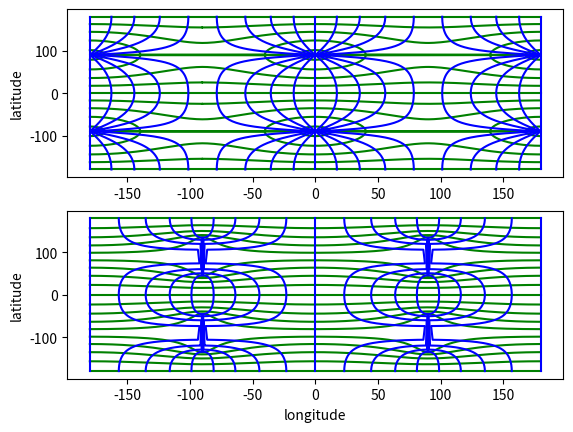

This chart was generated by the following Python code:
# Copyright 2013-2016 Mike Bostock
# All rights reserved.
#
# Redistribution and use in source and binary forms, with or without modification,
# are permitted provided that the following conditions are met:
#
# * Redistributions of source code must retain the above copyright notice, this
#   list of conditions and the following disclaimer.
#
# * Redistributions in binary form must reproduce the above copyright notice,
#   this list of conditions and the following disclaimer in the documentation
#   and/or other materials provided with the distribution.
#
# * Neither the name of the author nor the names of contributors may be used to
#   endorse or promote products derived from this software without specific prior
#   written permission.
#
# THIS SOFTWARE IS PROVIDED BY THE COPYRIGHT HOLDERS AND CONTRIBUTORS "AS IS" AND
# ANY EXPRESS OR IMPLIED WARRANTIES, INCLUDING, BUT NOT LIMITED TO, THE IMPLIED
# WARRANTIES OF MERCHANTABILITY AND FITNESS FOR A PARTICULAR PURPOSE ARE
# DISCLAIMED. IN NO EVENT SHALL THE COPYRIGHT OWNER OR CONTRIBUTORS BE LIABLE FOR
# ANY DIRECT, INDIRECT, INCIDENTAL, SPECIAL, EXEMPLARY, OR CONSEQUENTIAL DAMAGES
# (INCLUDING, BUT NOT LIMITED TO, PROCUREMENT OF SUBSTITUTE GOODS OR SERVICES;
# LOSS OF USE, DATA, OR PROFITS; OR BUSINESS INTERRUPTION) HOWEVER CAUSED AND ON
# ANY THEORY OF LIABILITY, WHETHER IN CONTRACT, STRICT LIABILITY, OR TORT
# (INCLUDING NEGLIGENCE OR OTHERWISE) ARISING IN ANY WAY OUT OF THE USE OF THIS
# SOFTWARE, EVEN IF ADVISED OF THE POSSIBILITY OF SUCH DAMAGE.
#
# https://github.com/d3/d3-geo-projection
# commit fd2886555e46b35163c7b898d43c7d1bcebbba7c 2016-07-02
#
# 2017-11-01 Paul Kienzle
# * converted to python, using degrees rather than radians
from __future__ import division, print_function

import numpy as np
from numpy import sqrt, pi, tan, cos, sin, log, exp, arctan2 as atan2, sign, radians, degrees

_ = """
# mpmath version of special functions
import mpmath as mp
sn, cn, dn = [mp.ellipfun(v) for v in 'sn', 'cn', 'dn']

def ellipticJi(u, v, m):
    z = u+v*1j
    return sn(z, m), cn(z, m), dn(z, m)

def ellipticJ(u, m):
    s, c, d = sn(u, m), cn(u, m), dn(u, m)
    phi = mp.asin(s)
    return s, c, d, phi

def ellipticFi(phi, psi, m):
    z = phi + psi*1j
    return mp.ellipf(z, m)

def ellipticF(phi, m):
    return mp.ellipf(phi, m)
"""

# scipy version of special functions
from scipy.special import ellipj as ellipticJ, ellipkinc as ellipticF
from numpy import sinh, sign, arctan as atan

def ellipticJi(u, v, m):
    scalar = np.isscalar(u) and np.isscalar(v) and np.isscalar(m)
    u, v, m = np.broadcast_arrays(u, v, m)
    result = np.empty_like([u,u,u], 'D')
    real = v==0
    imag = u==0
    mixed = ~(real|imag)
    result[:, real] = _ellipticJi_real(u[real], m[real])
    result[:, imag] = _ellipticJi_imag(v[imag], m[imag])
    result[:, mixed] = _ellipticJi(u[mixed], v[mixed], m[mixed])
    return result[0,:] if scalar else result

def _ellipticJi_real(u, m):
    sn, cn, dn, phi = ellipticJ(u, m)
    return sn, cn, dn

def _ellipticJi_imag(v, m):
    sn, cn, dn, phi = ellipticJ(v, 1-m)
    return 1j*sn/cn, 1/cn, dn/cn

def _ellipticJi(u, v, m):
    # Ignoring special cases for now.
    #   u=0: (1j*b[0]/b[1], 1/b[1], b[2]/b[1])
    #   v=0: (a[0], a[1], a[2])
    a = ellipticJ(u, m)
    b = ellipticJ(v, 1 - m)
    c = b[1]**2 + m * (a[0] * b[0])**2
    return [
        (a[0] * b[2] / c) + 1j*(a[1] * a[2] * b[0] * b[1] / c),
        (a[1] * b[1] / c) + 1j*(-a[0] * a[2] * b[0] * b[2] / c),
        (a[2] * b[1] * b[2] / c) + 1j*(-m * a[0] * a[1] * b[0] / c),
    ]

# calculate F(phi+ipsi|m).
# see Abramowitz and Stegun, 17.4.11.
def ellipticFi(phi, psi, m):
    if np.any(phi == 0):
        scalar = np.isscalar(phi) and np.isscalar(psi) and np.isscalar(m)
        phi, psi, m = np.broadcast_arrays(phi, psi, m)
        result = np.empty_like(phi, 'D')
        index = (phi == 0)
        result[index] = ellipticF(atan(sinh(abs(phi[index]))), 1-m[index]) * sign(psi[index])
        result[~index] = ellipticFi(phi[~index], psi[~index], m[~index])
        return result.reshape(1)[0] if scalar else result

    r = abs(phi)
    i = abs(psi)
    sinhpsi2 = sinh(i)**2
    cscphi2 = 1 / sin(r)**2
    cotphi2 = 1 / tan(r)**2
    b = -(cotphi2 + m * (sinhpsi2 * cscphi2) - 1 + m)
    c = (m - 1) * cotphi2
    cotlambda2 = (-b + sqrt(b * b - 4 * c)) / 2
    re = ellipticF(atan(1 / sqrt(cotlambda2)), m) * sign(phi)
    im = ellipticF(atan(sqrt(np.maximum(0,(cotlambda2 / cotphi2 - 1) / m))), 1 - m) * sign(psi)
    return re + 1j*im

sqrt2 = sqrt(2)

# [PAK] renamed k_ => cos_u, k => sin_u, k*k => sinsq_u to avoid k,K confusion
# cos_u = 0.171572875253809902396622551580603842860656249246103853646...
# sinsq_u = 0.970562748477140585620264690516376942836062504523376878120...
# K = 5.415790687177373152821133989303623814510776592635531270636...
def guyou(lam, phi):
    # [PAK] wrap into [-pi/2, pi/2] radians
    x, y = np.asarray(lam), np.asarray(phi)
    xn, x = divmod(x+90, 180)
    yn, y = divmod(y+90, 180)
    xn, lam = xn*180, radians(x-90)
    yn, phi = yn*180, radians(y-90)

    # Compute constant K
    cos_u = (sqrt2 - 1) / (sqrt2 + 1)
    sinsq_u = 1 - cos_u**2
    K = ellipticF(pi/2, sinsq_u)

    # [PAK] simplify expressions, using the fact that f = -1
    # Note: exp(f log(x)) => 1/x,  cos(f x) => cos(x), sin(f x) => -sin(x)
    r = 1/(tan(pi/4 + abs(phi)/2) * sqrt(cos_u))
    at = atan(r * (cos(lam) - 1j*sin(lam)))
    t = ellipticFi(at.real, at.imag, sinsq_u)
    x, y = (-t.imag, sign(phi + (phi==0))*(0.5 * K - t.real))

    # [PAK] convert to degrees, and return to original tile
    return degrees(x)+xn, degrees(y)+yn

def guyou_invert(x, y):
    # [PAK] wrap into [-pi/2, pi/2] radians
    x, y = np.asarray(x), np.asarray(y)
    xn, x = divmod(x+90, 180)
    yn, y = divmod(y+90, 180)
    xn, x = xn*180, radians(x-90)
    yn, y = yn*180, radians(y-90)

    # compute constant K
    cos_u = (sqrt2 - 1) / (sqrt2 + 1)
    sinsq_u = 1 - cos_u**2
    K = ellipticF(pi/2, sinsq_u)

    # [PAK] simplify expressions, using the fact that f = -1
    # Note: exp(0.5/f log(x)) => 1/sqrt(x), a x.real^2 + a x.imag^2 => a|x|^2
    j = ellipticJi(0.5 * K - y, -x, sinsq_u)
    tn = j[0]/j[1]  # j[0], j[1] are complex
    lam = -atan2(tn.imag, tn.real)
    phi = 2*atan(1/sqrt(cos_u*abs(tn)**2)) - pi/2

    # [PAK] convert to degrees, and return to original tile
    return degrees(lam)+xn, degrees(phi)+yn

def plot_grid():
    import matplotlib.pyplot as plt
    from numpy import linspace
    lat_line = linspace(-90, 90, 400)
    long_line = linspace(-90, 90, 400)

    #scale = 1
    limit, step, scale = 90, 10, 2
    plt.subplot(211)
    for lat in range(-limit, limit+1, step):
        x, y = guyou(scale*lat_line, scale*lat)
        plt.plot(x, y, 'g')

    for long in range(-limit, limit+1, step):
        x, y = guyou(scale*long, scale*long_line)
        plt.plot(x, y, 'b')
    #plt.xlabel('longitude')
    plt.ylabel('latitude')

    plt.subplot(212)
    for lat in range(-limit, limit+1, step):
        x, y = guyou_invert(scale*lat_line, scale*lat)
        plt.plot(x, y, 'g')

    for long in range(-limit, limit+1, step):
        x, y = guyou_invert(scale*long, scale*long_line)
        plt.plot(x, y, 'b')
    plt.xlabel('longitude')
    plt.ylabel('latitude')

if __name__ == "__main__":
    plot_grid()
    import matplotlib.pyplot as plt; plt.show()


_ = """
// Javascript source for elliptic functions
//
// Returns [sn, cn, dn](u + iv|m).
export function ellipticJi(u, v, m) {
  var a, b, c;
  if (!u) {
    b = ellipticJ(v, 1 - m);
    return [
      [0, b[0] / b[1]],
      [1 / b[1], 0],
      [b[2] / b[1], 0]
    ];
  }
  a = ellipticJ(u, m);
  if (!v) return [[a[0], 0], [a[1], 0], [a[2], 0]];
  b = ellipticJ(v, 1 - m);
  c = b[1] * b[1] + m * a[0] * a[0] * b[0] * b[0];
  return [
    [a[0] * b[2] / c, a[1] * a[2] * b[0] * b[1] / c],
    [a[1] * b[1] / c, -a[0] * a[2] * b[0] * b[2] / c],
    [a[2] * b[1] * b[2] / c, -m * a[0] * a[1] * b[0] / c]
  ];
}

// Returns [sn, cn, dn, ph](u|m).
export function ellipticJ(u, m) {
  var ai, b, phi, t, twon;
  if (m < epsilon) {
    t = sin(u);
    b = cos(u);
    ai = m * (u - t * b) / 4;
    return [
      t - ai * b,
      b + ai * t,
      1 - m * t * t / 2,
      u - ai
    ];
  }
  if (m >= 1 - epsilon) {
    ai = (1 - m) / 4;
    b = cosh(u);
    t = tanh(u);
    phi = 1 / b;
    twon = b * sinh(u);
    return [
      t + ai * (twon - u) / (b * b),
      phi - ai * t * phi * (twon - u),
      phi + ai * t * phi * (twon + u),
      2 * atan(exp(u)) - halfPi + ai * (twon - u) / b
    ];
  }

  var a = [1, 0, 0, 0, 0, 0, 0, 0, 0],
      c = [sqrt(m), 0, 0, 0, 0, 0, 0, 0, 0],
      i = 0;
  b = sqrt(1 - m);
  twon = 1;

  while (abs(c[i] / a[i]) > epsilon && i < 8) {
    ai = a[i++];
    c[i] = (ai - b) / 2;
    a[i] = (ai + b) / 2;
    b = sqrt(ai * b);
    twon *= 2;
  }

  phi = twon * a[i] * u;
  do {
    t = c[i] * sin(b = phi) / a[i];
    phi = (asin(t) + phi) / 2;
  } while (--i);

  // Note: cephes uses dn = sqrt(1 - m*sin^2 phi) rather than cos(phi)/cos(phi-b)
  // This agrees with matlab docs: dn = sqrt(1 - m sin^2 phi)
  return [sin(phi), t = cos(phi), t / cos(phi - b), phi];
}

// calculate F(phi+ipsi|m).
// see Abramowitz and Stegun, 17.4.11.
export function ellipticFi(phi, psi, m) {
  var r = abs(phi),
      i = abs(psi),
      sinhpsi = sinh(i);
  if (r) {
    var cscphi = 1 / sin(r),
        cotphi2 = 1 / (tan(r) * tan(r)),
        b = -(cotphi2 + m * (sinhpsi * sinhpsi * cscphi * cscphi) - 1 + m),
        c = (m - 1) * cotphi2,
        cotlambda2 = (-b + sqrt(b * b - 4 * c)) / 2;
    return [
      ellipticF(atan(1 / sqrt(cotlambda2)), m) * sign(phi),
      ellipticF(atan(sqrt((cotlambda2 / cotphi2 - 1) / m)), 1 - m) * sign(psi)
    ];
  }
  return [
    0,
    ellipticF(atan(sinhpsi), 1 - m) * sign(psi)
  ];
}

// Calculate F(phi|m) where m = k^2 = sin(alpha)^2.
// See Abramowitz and Stegun, 17.6.7.
export function ellipticF(phi, m) {
  if (!m) return phi;
  if (m === 1) return log(tan(phi / 2 + quarterPi));
  var a = 1,
      b = sqrt(1 - m),
      c = sqrt(m);
  for (var i = 0; abs(c) > epsilon; i++) {
    if (phi % pi) {
      var dPhi = atan(b * tan(phi) / a);
      if (dPhi < 0) dPhi += pi;
      phi += dPhi + ~~(phi / pi) * pi;
    } else phi += phi;
    c = (a + b) / 2;
    b = sqrt(a * b);
    c = ((a = c) - b) / 2;
  }
  return phi / (pow(2, i) * a);


export function guyouRaw(lambda, phi) {
  var k_ = (sqrt2 - 1) / (sqrt2 + 1),
      k = sqrt(1 - k_ * k_),
      K = ellipticF(halfPi, k * k),
      f = -1,
      psi = log(tan(pi / 4 + abs(phi) / 2)),
      r = exp(f * psi) / sqrt(k_),
      at = guyouComplexAtan(r * cos(f * lambda), r * sin(f * lambda)),
      t = ellipticFi(at[0], at[1], k * k);
  return [-t[1], (phi >= 0 ? 1 : -1) * (0.5 * K - t[0])];
}

function guyouComplexAtan(x, y) {
  var x2 = x * x,
      y_1 = y + 1,
      t = 1 - x2 - y * y;
  return [
   0.5 * ((x >= 0 ? halfPi : -halfPi) - atan2(t, 2 * x)),
    -0.25 * log(t * t + 4 * x2) +0.5 * log(y_1 * y_1 + x2)
  ];
}

function guyouComplexDivide(a, b) {
  var denominator = b[0] * b[0] + b[1] * b[1];
  return [
    (a[0] * b[0] + a[1] * b[1]) / denominator,
    (a[1] * b[0] - a[0] * b[1]) / denominator
  ];
}

guyouRaw.invert = function(x, y) {
  var k_ = (sqrt2 - 1) / (sqrt2 + 1),
      k = sqrt(1 - k_ * k_),
      K = ellipticF(halfPi, k * k),
      f = -1,
      j = ellipticJi(0.5 * K - y, -x, k * k),
      tn = guyouComplexDivide(j[0], j[1]),
      lambda = atan2(tn[1], tn[0]) / f;
  return [
    lambda,
    2 * atan(exp(0.5 / f * log(k_ * tn[0] * tn[0] + k_ * tn[1] * tn[1]))) - halfPi
  ];
};
"""
